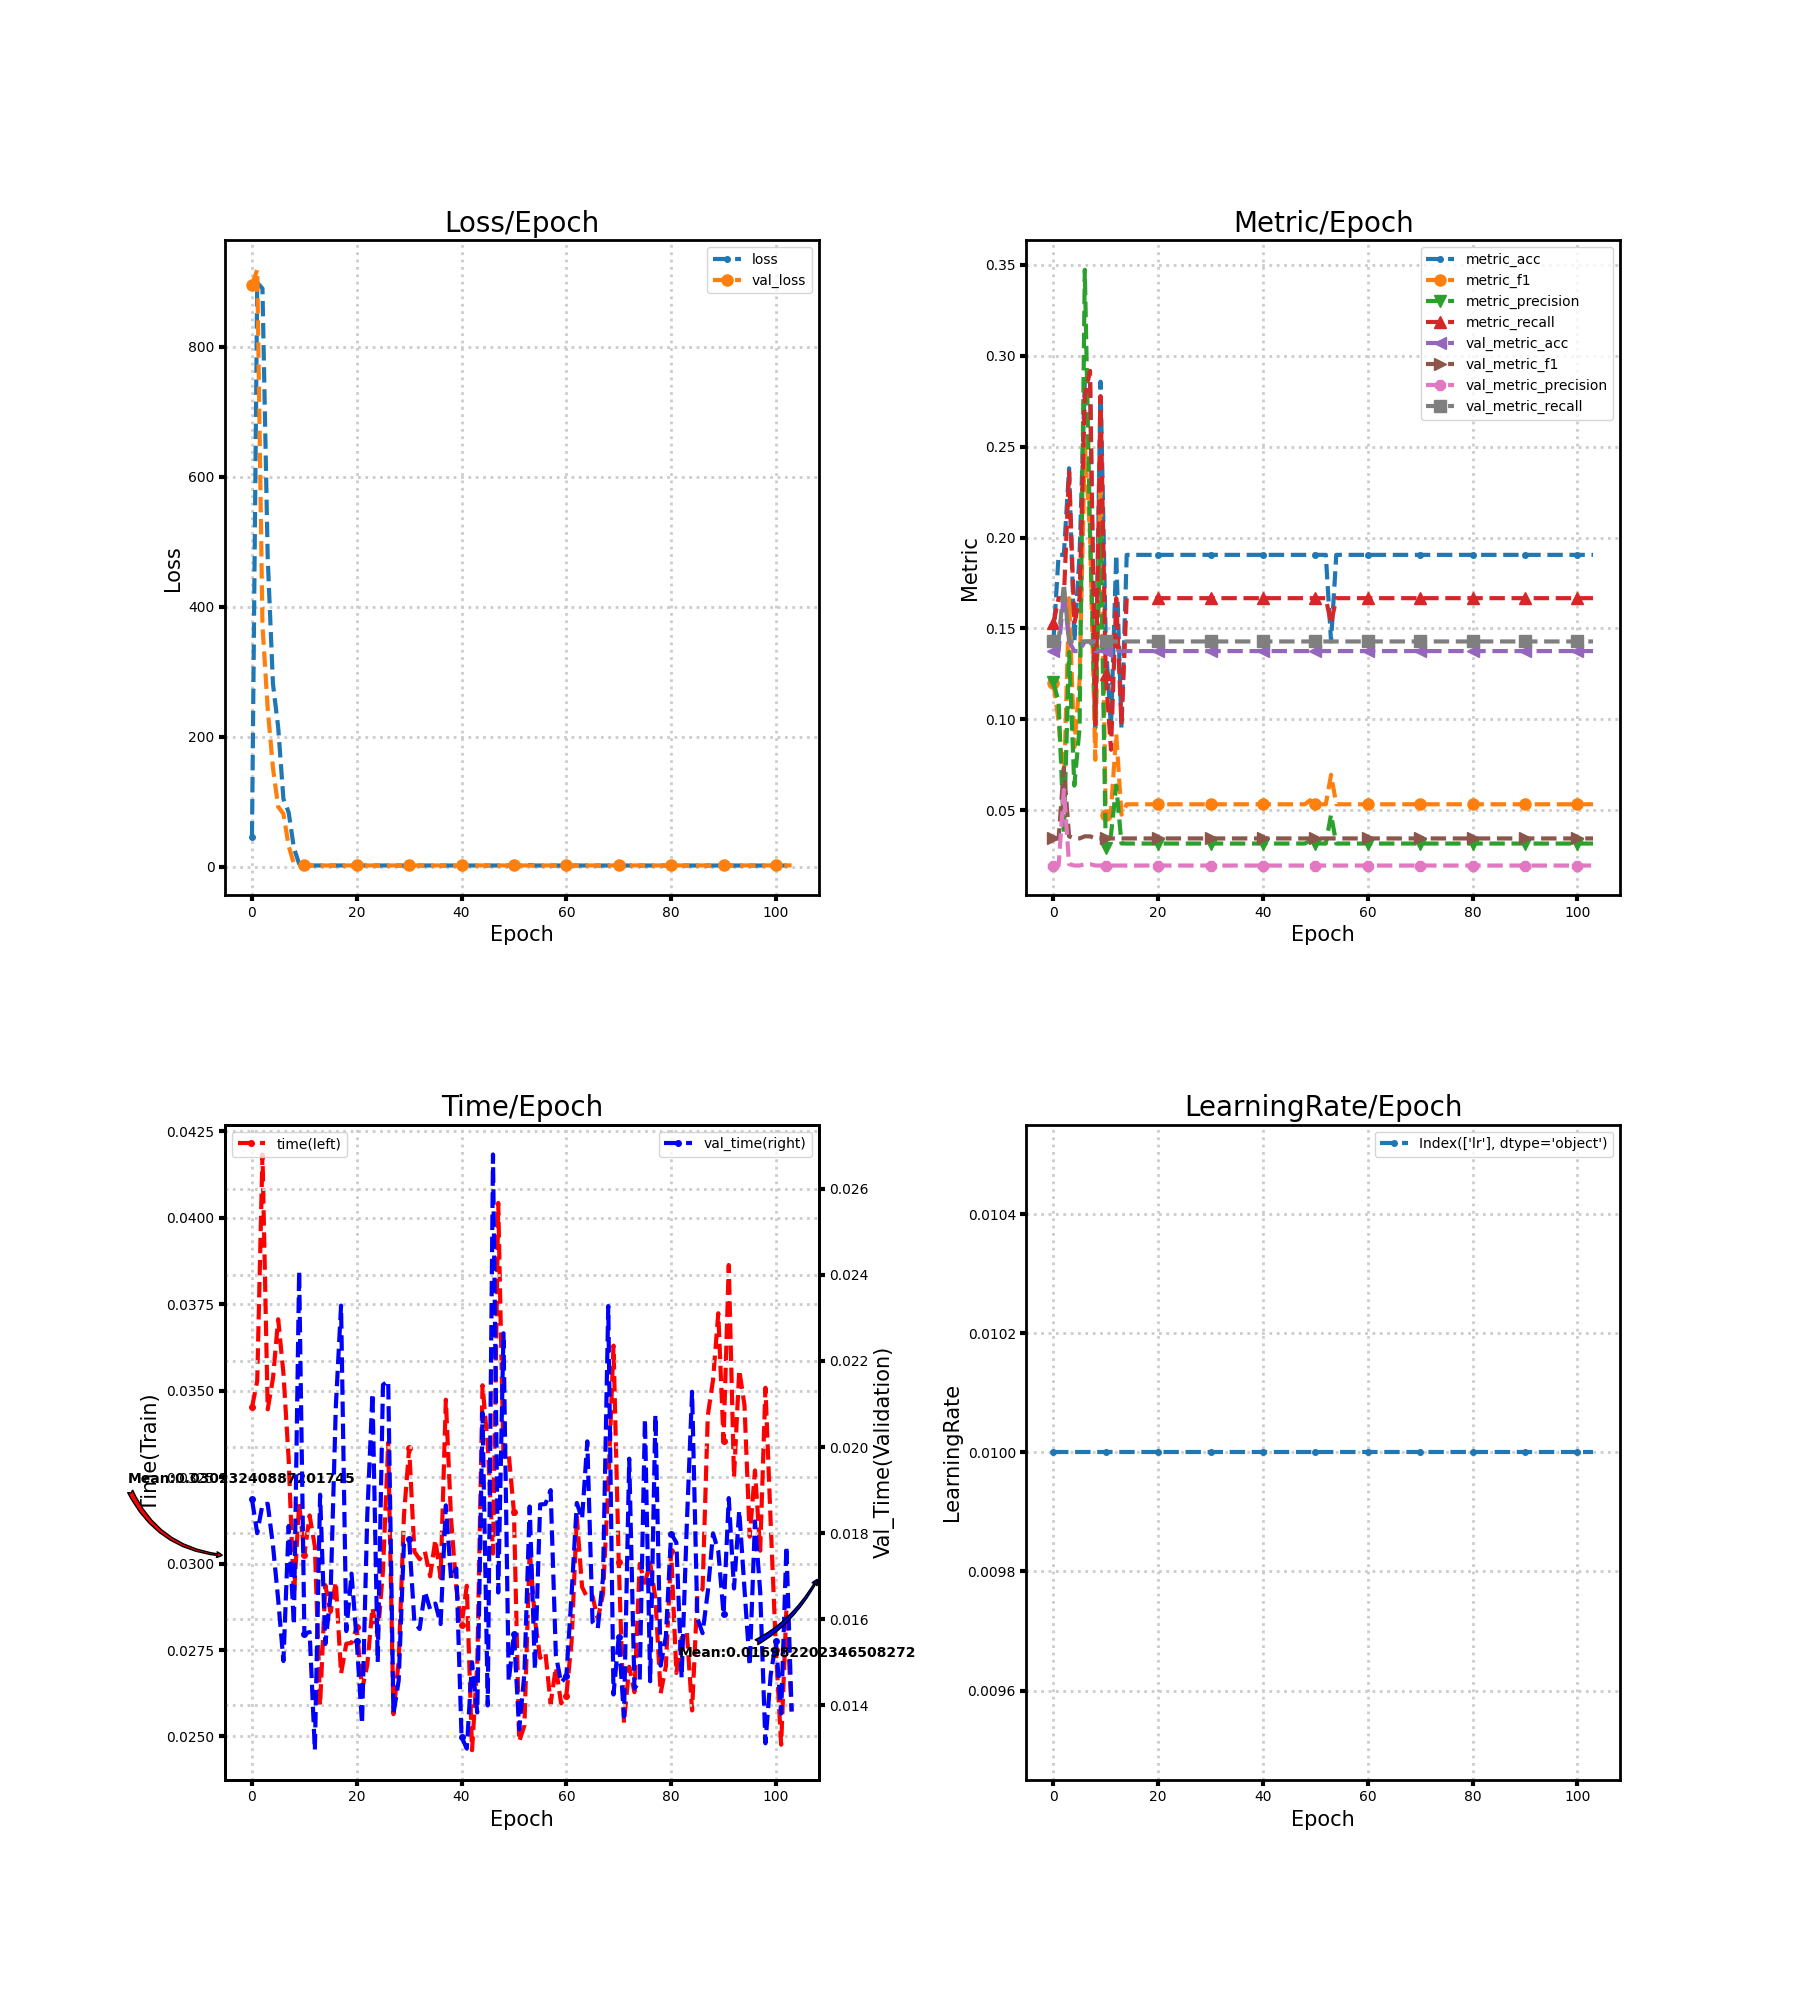

Values plotted in this chart, from the file beside it:
loss, metric_acc, metric_f1, metric_precision, metric_recall, time, lr, val_loss, val_metric_acc, val_metric_f1, val_metric_precision, val_metric_recall, val_time
46.42, 0.1429, 0.1201, 0.1204, 0.1528, 0.03452, 0.01, 895.1, 0.1376, 0.03455, 0.01965, 0.1429, 0.01878
898.2, 0.1905, 0.09903, 0.1096, 0.1667, 0.03527, 0.01, 918, 0.1376, 0.03455, 0.01965, 0.1429, 0.018
889.2, 0.1905, 0.06061, 0.03704, 0.1667, 0.04182, 0.01, 370.6, 0.1693, 0.07348, 0.0612, 0.1746, 0.01866
475.6, 0.2381, 0.1667, 0.137, 0.2361, 0.03446, 0.01, 243.5, 0.1429, 0.03571, 0.02041, 0.1429, 0.01868
281.5, 0.1429, 0.08466, 0.06364, 0.1528, 0.03535, 0.01, 152.1, 0.1376, 0.03455, 0.01965, 0.1429, 0.01772
214.5, 0.1905, 0.1212, 0.09524, 0.1667, 0.03706, 0.01, 92.27, 0.1376, 0.03455, 0.01965, 0.1429, 0.01646
104.3, 0.2857, 0.2514, 0.3472, 0.2778, 0.03551, 0.01, 81.41, 0.1429, 0.03571, 0.02041, 0.1429, 0.01503
83.57, 0.2857, 0.2017, 0.2024, 0.2917, 0.03302, 0.01, 32.11, 0.1429, 0.03571, 0.02041, 0.1429, 0.01817
28.74, 0.09524, 0.07778, 0.09722, 0.09722, 0.02903, 0.01, 4.446, 0.1376, 0.03455, 0.01965, 0.1429, 0.01587
4.531, 0.2857, 0.231, 0.2056, 0.2778, 0.03174, 0.01, 1.918, 0.1376, 0.03455, 0.01965, 0.1429, 0.02409
2.81, 0.1429, 0.04762, 0.02941, 0.125, 0.03025, 0.01, 1.941, 0.1376, 0.03455, 0.01965, 0.1429, 0.01566
1.881, 0.09524, 0.04991, 0.03663, 0.08333, 0.03139, 0.01, 1.948, 0.1376, 0.03455, 0.01965, 0.1429, 0.0157
1.921, 0.1905, 0.09206, 0.06364, 0.1667, 0.03049, 0.01, 1.949, 0.1376, 0.03455, 0.01965, 0.1429, 0.01296
1.939, 0.09524, 0.04762, 0.03182, 0.09722, 0.0259, 0.01, 1.949, 0.1376, 0.03455, 0.01965, 0.1429, 0.01889
1.933, 0.1905, 0.05333, 0.03175, 0.1667, 0.02938, 0.01, 1.949, 0.1376, 0.03455, 0.01965, 0.1429, 0.01543
1.931, 0.1905, 0.05333, 0.03175, 0.1667, 0.0286, 0.01, 1.949, 0.1376, 0.03455, 0.01965, 0.1429, 0.01656
1.93, 0.1905, 0.05333, 0.03175, 0.1667, 0.02947, 0.01, 1.95, 0.1376, 0.03455, 0.01965, 0.1429, 0.02093
1.929, 0.1905, 0.05333, 0.03175, 0.1667, 0.02681, 0.01, 1.95, 0.1376, 0.03455, 0.01965, 0.1429, 0.02328
1.927, 0.1905, 0.05333, 0.03175, 0.1667, 0.02768, 0.01, 1.95, 0.1376, 0.03455, 0.01965, 0.1429, 0.01573
1.926, 0.1905, 0.05333, 0.03175, 0.1667, 0.02771, 0.01, 1.951, 0.1376, 0.03455, 0.01965, 0.1429, 0.01706
1.924, 0.1905, 0.05333, 0.03175, 0.1667, 0.02816, 0.01, 1.951, 0.1376, 0.03455, 0.01965, 0.1429, 0.01549
1.922, 0.1905, 0.05333, 0.03175, 0.1667, 0.02635, 0.01, 1.951, 0.1376, 0.03455, 0.01965, 0.1429, 0.01357
1.921, 0.1905, 0.05333, 0.03175, 0.1667, 0.02706, 0.01, 1.952, 0.1376, 0.03455, 0.01965, 0.1429, 0.0184
1.919, 0.1905, 0.05333, 0.03175, 0.1667, 0.02872, 0.01, 1.952, 0.1376, 0.03455, 0.01965, 0.1429, 0.02125
1.918, 0.1905, 0.05333, 0.03175, 0.1667, 0.02788, 0.01, 1.953, 0.1376, 0.03455, 0.01965, 0.1429, 0.01501
1.916, 0.1905, 0.05333, 0.03175, 0.1667, 0.02979, 0.01, 1.953, 0.1376, 0.03455, 0.01965, 0.1429, 0.02144
1.914, 0.1905, 0.05333, 0.03175, 0.1667, 0.03349, 0.01, 1.954, 0.1376, 0.03455, 0.01965, 0.1429, 0.02154
1.913, 0.1905, 0.05333, 0.03175, 0.1667, 0.02564, 0.01, 1.955, 0.1376, 0.03455, 0.01965, 0.1429, 0.01381
1.911, 0.1905, 0.05333, 0.03175, 0.1667, 0.02718, 0.01, 1.955, 0.1376, 0.03455, 0.01965, 0.1429, 0.01457
1.91, 0.1905, 0.05333, 0.03175, 0.1667, 0.03138, 0.01, 1.956, 0.1376, 0.03455, 0.01965, 0.1429, 0.01775
1.908, 0.1905, 0.05333, 0.03175, 0.1667, 0.03334, 0.01, 1.956, 0.1376, 0.03455, 0.01965, 0.1429, 0.01787
1.907, 0.1905, 0.05333, 0.03175, 0.1667, 0.03034, 0.01, 1.957, 0.1376, 0.03455, 0.01965, 0.1429, 0.01593
1.905, 0.1905, 0.05333, 0.03175, 0.1667, 0.03012, 0.01, 1.958, 0.1376, 0.03455, 0.01965, 0.1429, 0.01577
1.904, 0.1905, 0.05333, 0.03175, 0.1667, 0.03034, 0.01, 1.958, 0.1376, 0.03455, 0.01965, 0.1429, 0.01665
1.902, 0.1905, 0.05333, 0.03175, 0.1667, 0.02963, 0.01, 1.959, 0.1376, 0.03455, 0.01965, 0.1429, 0.01623
1.901, 0.1905, 0.05333, 0.03175, 0.1667, 0.03069, 0.01, 1.96, 0.1376, 0.03455, 0.01965, 0.1429, 0.01637
1.899, 0.1905, 0.05333, 0.03175, 0.1667, 0.02958, 0.01, 1.96, 0.1376, 0.03455, 0.01965, 0.1429, 0.01589
1.898, 0.1905, 0.05333, 0.03175, 0.1667, 0.03474, 0.01, 1.961, 0.1376, 0.03455, 0.01965, 0.1429, 0.01865
1.896, 0.1905, 0.05333, 0.03175, 0.1667, 0.03129, 0.01, 1.962, 0.1376, 0.03455, 0.01965, 0.1429, 0.01695
1.895, 0.1905, 0.05333, 0.03175, 0.1667, 0.02929, 0.01, 1.963, 0.1376, 0.03455, 0.01965, 0.1429, 0.01718
1.893, 0.1905, 0.05333, 0.03175, 0.1667, 0.02823, 0.01, 1.963, 0.1376, 0.03455, 0.01965, 0.1429, 0.01327
1.892, 0.1905, 0.05333, 0.03175, 0.1667, 0.02936, 0.01, 1.964, 0.1376, 0.03455, 0.01965, 0.1429, 0.013
1.891, 0.1905, 0.05333, 0.03175, 0.1667, 0.0246, 0.01, 1.965, 0.1376, 0.03455, 0.01965, 0.1429, 0.015
1.889, 0.1905, 0.05333, 0.03175, 0.1667, 0.02709, 0.01, 1.966, 0.1376, 0.03455, 0.01965, 0.1429, 0.01384
1.888, 0.1905, 0.05333, 0.03175, 0.1667, 0.03515, 0.01, 1.967, 0.1376, 0.03455, 0.01965, 0.1429, 0.02079
1.887, 0.1905, 0.05333, 0.03175, 0.1667, 0.03343, 0.01, 1.967, 0.1376, 0.03455, 0.01965, 0.1429, 0.014
1.886, 0.1905, 0.05333, 0.03175, 0.1667, 0.03029, 0.01, 1.968, 0.1376, 0.03455, 0.01965, 0.1429, 0.02679
1.884, 0.1905, 0.05333, 0.03175, 0.1667, 0.04042, 0.01, 1.969, 0.1376, 0.03455, 0.01965, 0.1429, 0.01662
1.883, 0.1905, 0.05333, 0.03175, 0.1667, 0.0331, 0.01, 1.97, 0.1376, 0.03455, 0.01965, 0.1429, 0.02264
1.88, 0.1905, 0.05556, 0.03333, 0.1667, 0.03318, 0.01, 1.971, 0.1376, 0.03455, 0.01965, 0.1429, 0.01455
1.884, 0.1905, 0.05333, 0.03175, 0.1667, 0.03148, 0.01, 1.972, 0.1376, 0.03455, 0.01965, 0.1429, 0.01566
1.88, 0.1905, 0.05333, 0.03175, 0.1667, 0.02486, 0.01, 1.973, 0.1376, 0.03455, 0.01965, 0.1429, 0.01344
1.878, 0.1905, 0.05333, 0.03175, 0.1667, 0.02532, 0.01, 1.973, 0.1376, 0.03455, 0.01965, 0.1429, 0.01474
2.654, 0.1429, 0.06952, 0.04762, 0.1528, 0.03041, 0.01, 1.974, 0.1376, 0.03455, 0.01965, 0.1429, 0.01862
1.876, 0.1905, 0.05333, 0.03175, 0.1667, 0.02838, 0.01, 1.975, 0.1376, 0.03455, 0.01965, 0.1429, 0.01483
1.875, 0.1905, 0.05333, 0.03175, 0.1667, 0.02727, 0.01, 1.976, 0.1376, 0.03455, 0.01965, 0.1429, 0.01867
1.874, 0.1905, 0.05333, 0.03175, 0.1667, 0.02742, 0.01, 1.977, 0.1376, 0.03455, 0.01965, 0.1429, 0.01868
1.873, 0.1905, 0.05333, 0.03175, 0.1667, 0.02595, 0.01, 1.978, 0.1376, 0.03455, 0.01965, 0.1429, 0.019
1.872, 0.1905, 0.05333, 0.03175, 0.1667, 0.027, 0.01, 1.979, 0.1376, 0.03455, 0.01965, 0.1429, 0.01516
1.871, 0.1905, 0.05333, 0.03175, 0.1667, 0.02596, 0.01, 1.98, 0.1376, 0.03455, 0.01965, 0.1429, 0.01453
... 44 more rows
